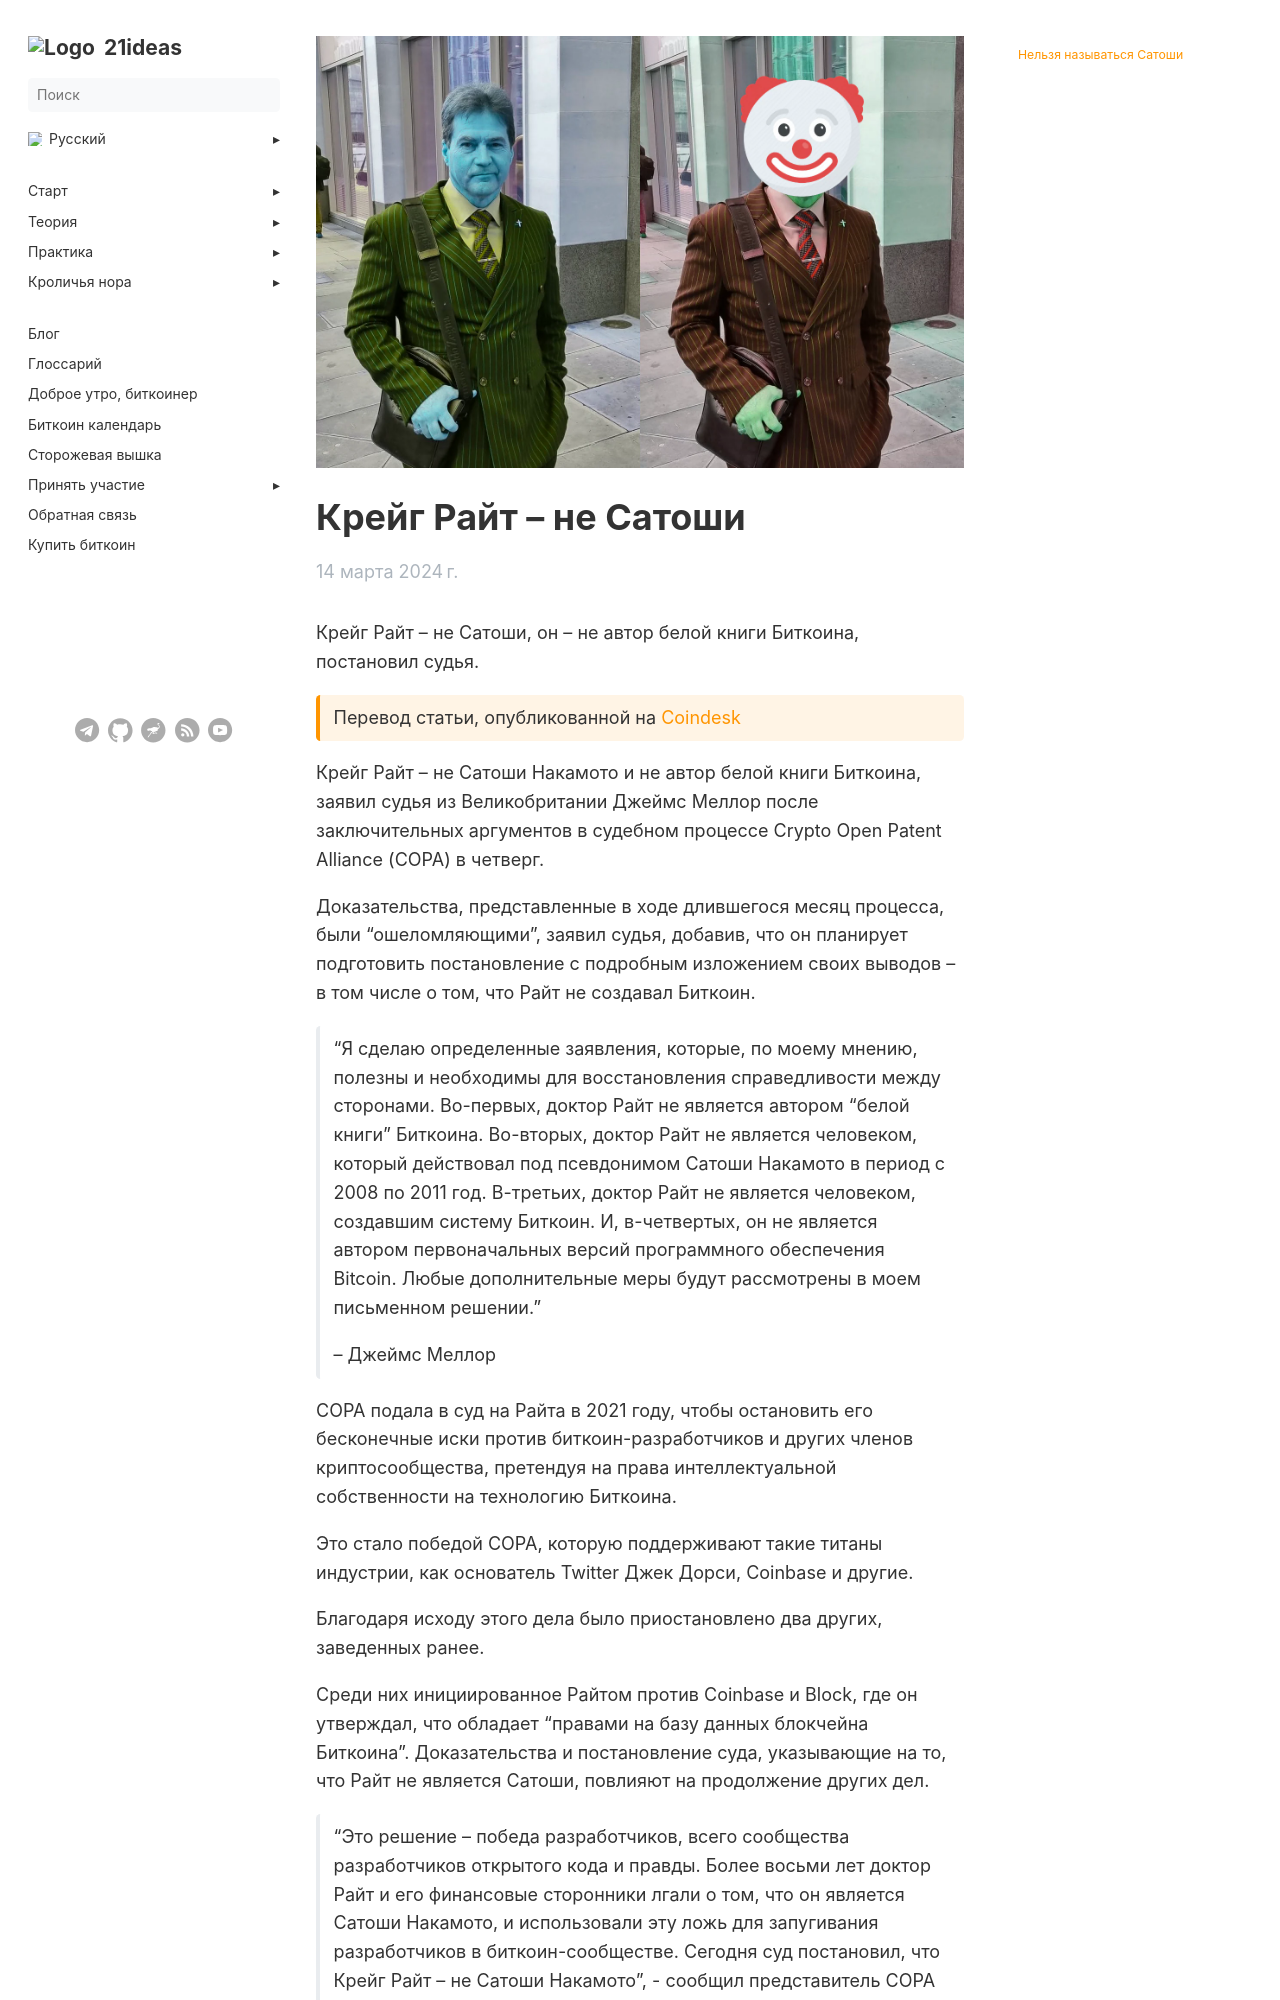

repository: 21ideas-org/21ideas.org · page: posts/not-satoshi/index.html · generator: jekyll

---
author: "Camomile Shumba"
date: 2024-03-14
list_description: "Крейг Райт – не Сатоши, он – не автор белой книги Биткоина, постановил судья."
menu:
  main:
    parent: blog
next: /blog/
prev: /posts/hal-finney-ne-byl-satoshi-nakamoto/
title: "Крейг Райт – не Сатоши"
description: "Крейг Райт – не Сатоши, он – не автор белой книги Биткоина, постановил судья."
cover: /img/faketoshi2.webp
weight: 10
---


Крейг Райт – не Сатоши, он – не автор белой книги Биткоина, постановил судья.

{{< hint btc >}}
Перевод статьи, опубликованной на [Coindesk](https://www.coindesk.com/policy/2024/03/14/craig-wright-not-satoshi-didnt-author-bitcoin-whitepaper-judge-rules/?ref=nobsbitcoin.com)
{{< /hint >}}

Крейг Райт – не Сатоши Накамото и не автор белой книги Биткоина, заявил судья из Великобритании Джеймс Меллор после заключительных аргументов в судебном процессе Crypto Open Patent Alliance (COPA) в четверг.

Доказательства, представленные в ходе длившегося месяц процесса, были "ошеломляющими", заявил судья, добавив, что он планирует подготовить постановление с подробным изложением своих выводов – в том числе о том, что Райт не создавал Биткоин.

> "Я сделаю определенные заявления, которые, по моему мнению, полезны и необходимы для восстановления справедливости между сторонами. Во-первых, доктор Райт не является автором "белой книги" Биткоина. Во-вторых, доктор Райт не является человеком, который действовал под псевдонимом Сатоши Накамото в период с 2008 по 2011 год. В-третьих, доктор Райт не является человеком, создавшим систему Биткоин. И, в-четвертых, он не является автором первоначальных версий программного обеспечения Bitcoin. Любые дополнительные меры будут рассмотрены в моем письменном решении."
> 
> – Джеймс Меллор

COPA подала в суд на Райта в 2021 году, чтобы остановить его бесконечные иски против биткоин-разработчиков и других членов криптосообщества, претендуя на права интеллектуальной собственности на технологию Биткоина.

Это стало победой COPA, которую поддерживают такие титаны индустрии, как основатель Twitter Джек Дорси, Coinbase и другие.

Благодаря исходу этого дела было приостановлено два других, заведенных ранее.

Среди них инициированное Райтом против Coinbase и Block, где он утверждал, что обладает “правами на базу данных блокчейна Биткоина”. Доказательства и постановление суда, указывающие на то, что Райт не является Сатоши, повлияют на продолжение других дел.
